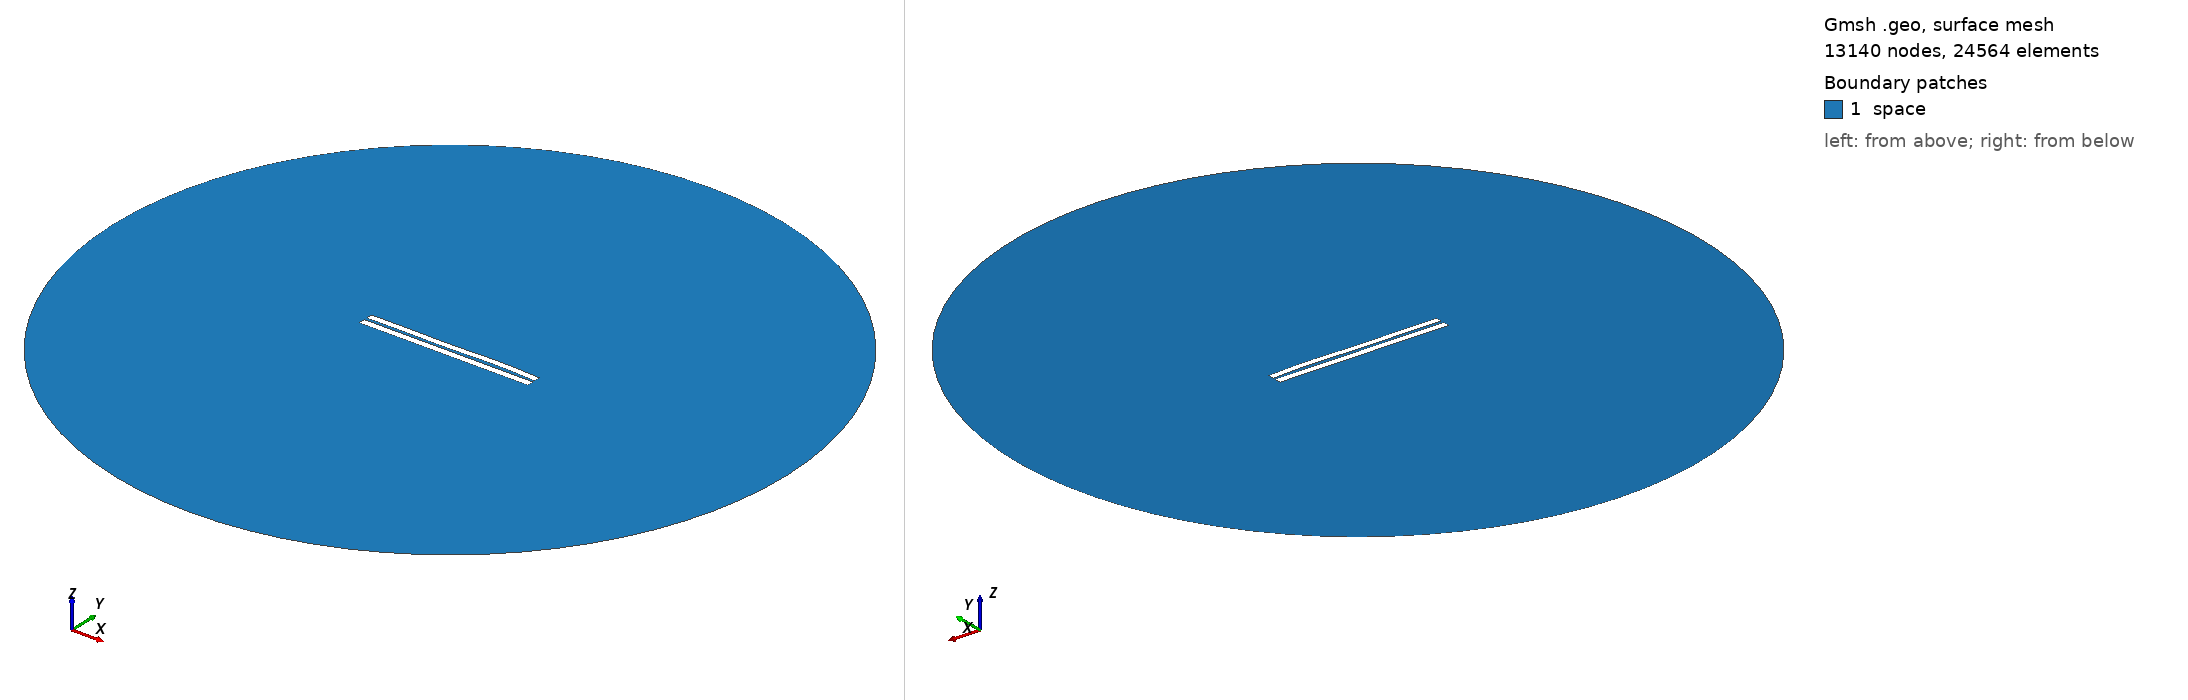

Gmsh geometry script, surface-meshed: 13140 nodes, 24564 surface elements. Boundary patches (legend numbers): 1 space. Left view from above one corner, right view from below the opposite corner. Legend entries are the model's physical surfaces. The drawing asked Gmsh for element sizes between 1% and 20% of the model's largest extent; the script's own settings can give other sizes.

=== 3580.geo (drawn) ===
//---------------------------------------
// Geometry kernel
//---------------------------------------

SetFactory("OpenCASCADE");



//---------------------------------------
// Parameters of the geometry
//---------------------------------------

// Overetch of the upper plate
overetch = 0.125;

// Distance between the plates
distance = 1.5;

// Discretization over the x axis (for the deformation)
nx = 50; 

// Length of the plate
L = 100 - overetch; 

// Number of modes
n = 4; 

// 1st mode coefficient
coeff(1) = 0.07499999999999998;
beta(1) = 0.596864 * 3.1415926535 / L;

// 2nd mode coefficient
coeff(2) = 0.07499999999999998;
beta(2) = 1.49418 * 3.1415926535 / L;

// 3rd mode coefficient
coeff(3) = -0.15;
beta(3) = 2.50025 * 3.1415926535 / L;

// 4th mode coefficient
coeff(4) = 0.15;
beta(4) = 3.49999 * 3.1415926535 / L;



//---------------------------------------
// Upper plate (deformed rectangle)
//---------------------------------------

// Coordiantes of the upper plate
xmin = -50;
xmax = 50 - overetch;

// Height of the upper plate
yheight = 4 - 2 * overetch;

// Indexes of the points
UpperID[] = {};
LowerID[] = {};
LeftID[] = {};
RightID[] = {};

// Point index
p = 1;

// Horizontal edges
For i In {1:nx}
    x = xmin + (i-1)*(xmax - xmin)/(nx-1);

    y_bottom = distance / 2 + overetch;
    For j In {1:n}
        C = (Cosh(beta(j)*L) + Cos(beta(j)*L)) / (Sinh(beta(j)*L) + Sin(beta(j)*L));
        y_bottom  = y_bottom + coeff(j) * (Cosh(beta(j)*(x+50)) - Cos(beta(j)*(x+50)) - C * (Sinh(beta(j)*(x+50)) - Sin(beta(j)*(x+50))));
    EndFor

    y_top = y_bottom + yheight;

    Point(p) = {x, y_top, 0, 1.0};
    UpperID[i] = p;
    p = p + 1;

    Point(p) = {x, y_bottom, 0, 1.0};
    LowerID[i] = p;
    p = p + 1;
EndFor

// Create point lists
UpperPts[] = {}; LowerPts[] = {};
For i In {1:nx}
  UpperPts[] += {UpperID[i]};
  LowerPts[] += {LowerID[i]};
EndFor

// Build splines
Spline(1) = {UpperPts[]};
Spline(2) = {LowerPts[]};
Line(3) = {LowerPts[nx-1], UpperPts[nx-1]};
Line(4) = {LowerPts[0], UpperPts[0]};

// Build the plane surface
Curve Loop(1) = {2, 3, -1, -4};
Plane Surface(1) = {1};



//---------------------------------------
// Lower plate (rectangle)
//---------------------------------------

// Vertices
Point(1001) = {-50, -1, 0, 1.0};
Point(1002) = { 50, -1, 0, 1.0};
Point(1003) = { 50,  -5, 0, 1.0};
Point(1004) = {-50,  -5, 0, 1.0};

// Edges
Line(5) = {1001, 1002};
Line(6) = {1002, 1003};
Line(7) = {1003, 1004};
Line(8) = {1004, 1001};

// Plane surface
Line Loop(2) = {5, 6, 7, 8};
Plane Surface(2) = {2}; 



//---------------------------------------
// Outer (fictious) boundary
//---------------------------------------

// Points
Point(1005) = {0, 0, 0};       // Center
Point(1006) = {200, 0, 0};     // Start point
Point(1007) = {0, 200, 0};     // 90 degrees
Point(1008) = {-200, 0, 0};    // 180 degrees
Point(1009) = {0, -200, 0};    // 270 degrees

// Circle arcs (each needs start, center, end)
Circle(9) = {1006, 1005, 1007};
Circle(10) = {1007, 1005, 1008};
Circle(11) = {1008, 1005, 1009};
Circle(12) = {1009, 1005, 1006};

// Plane surface for the entire domain
Curve Loop(3) = {9, 10, 11, 12};
Surface(3) = {3};

// Subtract the plates from the whole domain to obtain the actual domain where we want to solve the equations
BooleanDifference{ Surface{3}; Delete; }{ Surface{1}; Surface{2}; Delete; }




//---------------------------------------
// Transfinite Lines/Curves
//---------------------------------------

// Set the number of points on the boundaries
r = 7;

// Plates
Transfinite Curve {1, 2} = 50*r Using Progression 1;
Transfinite Curve {3, 4} = 2*r Using Progression 1;
Transfinite Line {5, 7} = 50*r Using Progression 1;
Transfinite Line {6, 8} = 2*r Using Progression 1;

// Outer boundary
Transfinite Line {9, 10, 11, 12} = 20 Using Progression 1;



//---------------------------------------
// Physical groups
//---------------------------------------                

// Physical curves (boundaries)
Physical Line("force_segment", 10) = {2};
Physical Line("upper_plate", 11) = {1, 3, 4};
Physical Line("lower_plate", 12) = {5, 6, 7, 8};
Physical Line("boundary", 20) = {9, 10, 11, 12};

// Physical Surfaces
Physical Surface("space", 30) = {3};



//---------------------------------------
// 6. Generate the Mesh
//---------------------------------------

// 2D mesh generation
Mesh 2;
